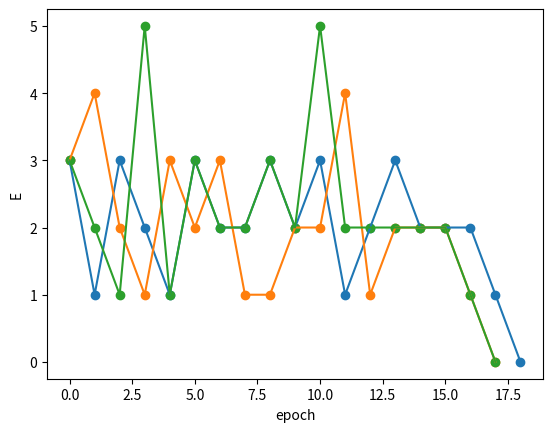

This figure's Python source:
import numpy as np
import math
import matplotlib.pyplot as plt


class NeuralNetwork:
    def __init__(self, type, n, func):
        self.__type = type
        self.__n = n
        self.__net = 0
        self.__weights = [0, 0, 0, 0, 0]
        self.__func = func
        self.__errors = []

    def function_one(self):
        return 1 if self.__net >= 0 else 0

    def function_two(self):
        return 0.5 * (np.tanh(self.__net) + 1)

    def function_two_dxdy(self):
        return 1 / (np.cosh(2 * self.__net) + 1)

    def net_calculator(self, x):
        self.__net =  self.__weights[0] + self.__weights[1] * x[1] + self.__weights[2] * x[2] + self.__weights[3] * x[3] + self.__weights[4] * x[4]

    def weights_correction(self, sigma, x, dfdnet):
        for i in range(5):
            self.__weights[i] = self.__weights[i] + self.__n * sigma * dfdnet * x[i]

    def study(self):
        print("EPOCH".rjust(5), "FUNCTION".rjust(18), "WEIGHTS".rjust(39), "E".rjust(3))
        print("_" * 5, " ", "_" * 16, "_" * 39, " __")
        epoch = 0
        while True:
            error = 0
            predicted_y = False
            y = ""
            for i in range(16):
                x = [1, math.floor(i // 8) % 2, math.floor(i // 4) % 2, math.floor(i // 2) % 2, math.floor(i // 1) % 2]
                if self.__type == 1:
                    self.net_calculator(x)
                    predicted_y = True if self.function_one() == 1 else False
                elif self.__type == 2:
                    self.net_calculator(x)
                    predicted_y = True if self.function_two() >= 0.5 else False
                if predicted_y is not self.__func[i]:
                    error += 1
                y += str(int(predicted_y))
                dfdnet = 1
                tn = int(self.__func[i])
                yn = int(predicted_y)
                sigm = tn - yn
                self.net_calculator(x)
                if self.__type == 2:
                    dfdnet = self.function_two_dxdy()
                self.weights_correction(sigm, x, dfdnet)
            w_string = ', '.join([str("%.3f" % it) if it < 0 else str("%.4f" % it) for it in self.__weights])
            self.__errors.append([epoch, error])
            print(str(epoch).rjust(5), str(y).rjust(18), str(w_string).rjust(39), str(error).rjust(3))
            if error == 0:
                break
            epoch += 1

    def study_selected(self):
        SELECTED = [
            [1, 0, 0, 1, 1],
            [1, 0, 1, 0, 0],
            [1, 0, 1, 0, 1],
            [1, 0, 1, 1, 1],
            [1, 0, 1, 1, 0],
            [1, 1, 0, 0, 0],
            [1, 1, 0, 1, 0],
            [1, 1, 1, 0, 1],
        ]
        SELECTED_FUNC = [ True,True, False, False, False, True, True, True]
        print("EPOCH".rjust(5), "FUNCTION".rjust(18), "WEIGHTS".rjust(39), "E".rjust(3))
        print("_" * 5, " ", "_" * 16, "_" * 39, " __")
        epoch = 0
        while True:
            error = 0
            predicted_y = False
            y = ""
            for i in range(len(SELECTED)):
                if self.__type == 1:
                    self.net_calculator(SELECTED[i])
                    predicted_y = True if self.function_one() == 1 else False
                elif self.__type == 2:
                    self.net_calculator(SELECTED[i])
                    predicted_y = True if self.function_two() >= 0.5 else False
                if predicted_y is not SELECTED_FUNC[i]:
                    error += 1
                y += str(int(predicted_y))
                dfdnet = 1
                tn = int(SELECTED_FUNC[i])
                yn = int(predicted_y)
                sigm = tn - yn
                self.net_calculator(SELECTED[i])
                if self.__type == 2:
                    dfdnet = self.function_two_dxdy()
                self.weights_correction(sigm, SELECTED[i], dfdnet)
            w_string = ', '.join([str("%.3f" % it) if it < 0 else str("%.4f" % it) for it in self.__weights])
            self.__errors.append([epoch, error])
            print(str(epoch).rjust(5), str(y).rjust(18), str(w_string).rjust(39), str(error).rjust(3))
            if error == 0:
                break
            epoch += 1

        predicted = []
        for i in range(16):
            x = [1, math.floor(i // 8) % 2, math.floor(i // 4) % 2, math.floor(i // 2) % 2, math.floor(i // 1) % 2]
            if self.__type == 1:
                self.net_calculator(x)
                predicted.append(True if self.function_one() == 1 else False)
            elif self.__type == 2:
                self.net_calculator(x)
                predicted.append(True if self.function_two() >= 0.5 else False)
        y_string = ''.join(['1' if it else '0' for it in predicted])
        print(y_string)

    def printgraph(self):
        err = np.array(self.__errors)
        x, y = err.T
        plt.ylabel('E')
        plt.xlabel('epoch')
        plt.scatter(x, y)
        plt.plot(x, y)
        plt.show()

    def reset(self, type, n, func):
        self.__type = type
        self.__n = n
        self.__net = 0
        self.__weights = [0, 0, 0, 0, 0]
        self.__func = func
        self.__errors = []

def main():
    FUNCTION = [True, True, True, True, True, False, False, False, True, True, True, True, True, True, True, True]
    nw = NeuralNetwork(1, 0.3, FUNCTION)
    print('-' * 30, 'FA 1st type', '-' * 30)
    print()
    nw.study()
    nw.printgraph()
    print()
    print()
    print('-' * 30, 'FA 2nd type', '-' * 30)
    print()
    nw.reset(2, 0.3, FUNCTION)
    nw.study()
    nw.printgraph()
    print()
    print()
    print('-' * 30, 'FA 2nd type', '-' * 30)
    print()
    nw.reset(2, 0.3, FUNCTION)
    nw.study_selected()
    nw.printgraph()
    print()
    print()


if __name__ == '__main__':
    main()